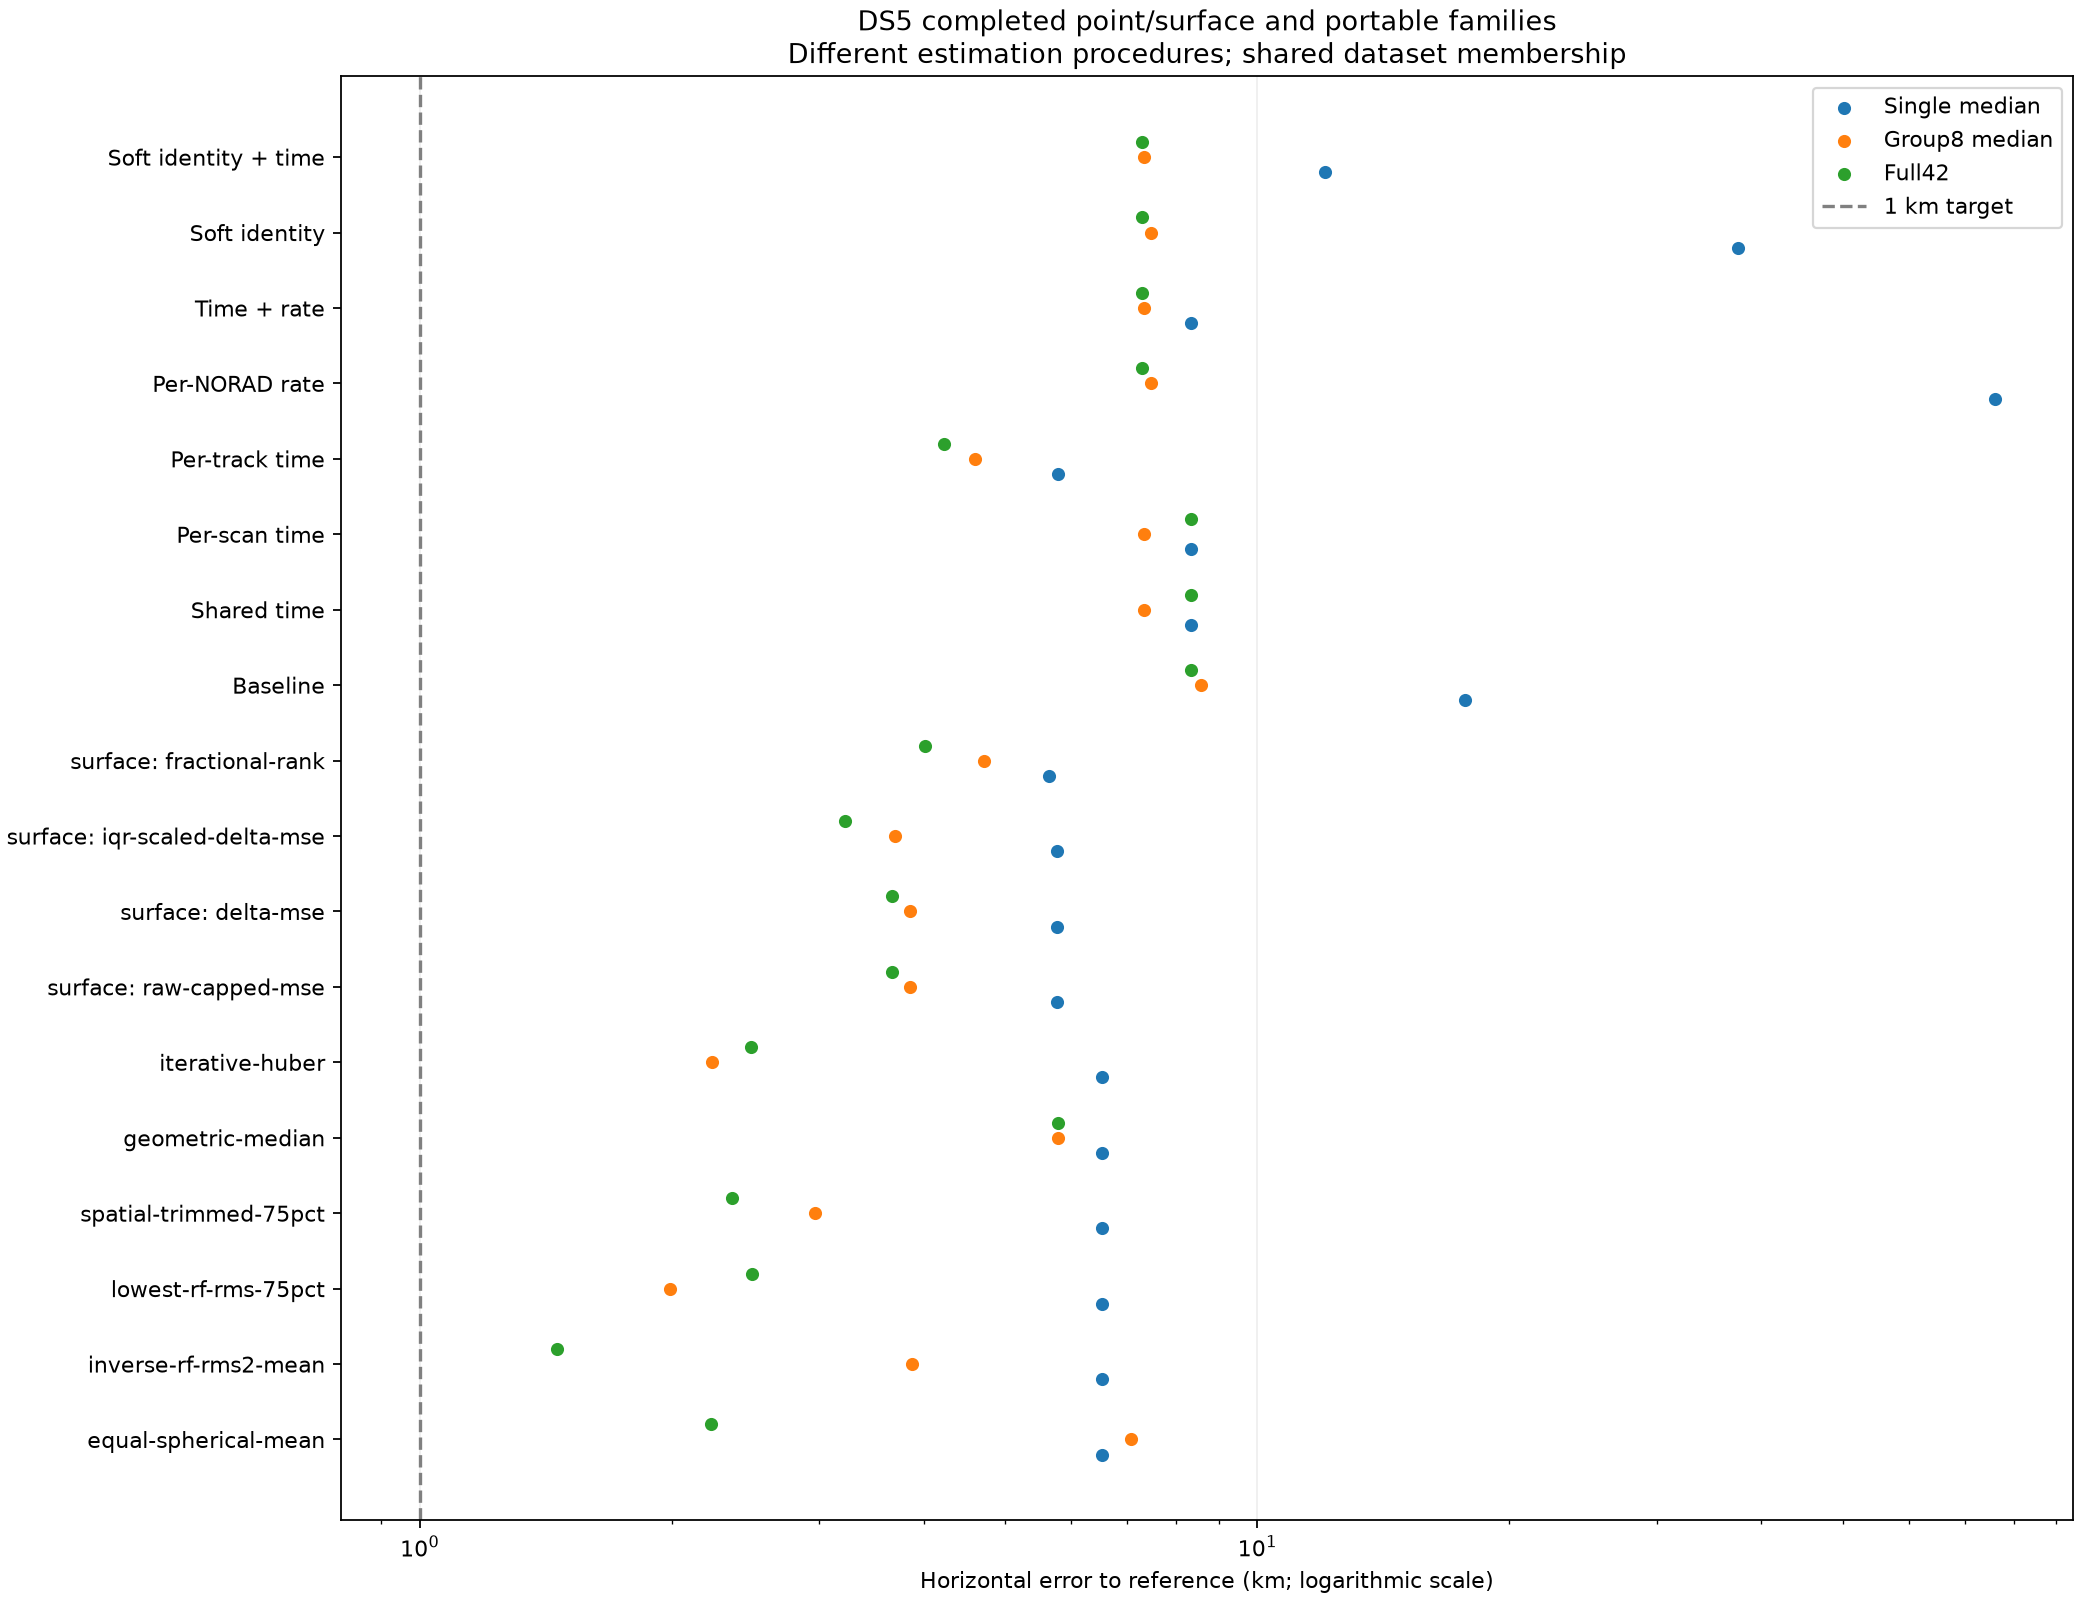

The table this chart was drawn from, first rows:
method, family, single_km, group8_km, full_km
selected-point-equal-spherical-mean, point/surface, 6.525, 7.064, 2.229
selected-point-inverse-rf-rms2-mean, point/surface, 6.525, 3.868, 1.459
selected-point-lowest-rf-rms-75pct, point/surface, 6.525, 1.99, 2.497
selected-point-spatial-trimmed-75pct, point/surface, 6.525, 2.962, 2.362
selected-point-geometric-median, point/surface, 6.525, 5.791, 5.791
selected-point-iterative-huber, point/surface, 6.525, 2.235, 2.484
surface-fusion-raw-capped-mse, point/surface, 5.771, 3.854, 3.667
surface-fusion-delta-mse, point/surface, 5.771, 3.854, 3.667
surface-fusion-iqr-scaled-delta-mse, point/surface, 5.771, 3.697, 3.223
surface-fusion-fractional-rank, point/surface, 5.639, 4.715, 4.017
Baseline, portable, 17.73, 8.579, 8.329
Shared time, portable, 8.329, 7.33, 8.329
Per-scan time, portable, 8.329, 7.33, 8.329
Per-track time, portable, 5.791, 4.599, 4.231
Per-NORAD rate, portable, 75.93, 7.463, 7.286
Time + rate, portable, 8.329, 7.33, 7.286
Soft identity, portable, 37.54, 7.463, 7.286
Soft identity + time, portable, 12.04, 7.33, 7.286
